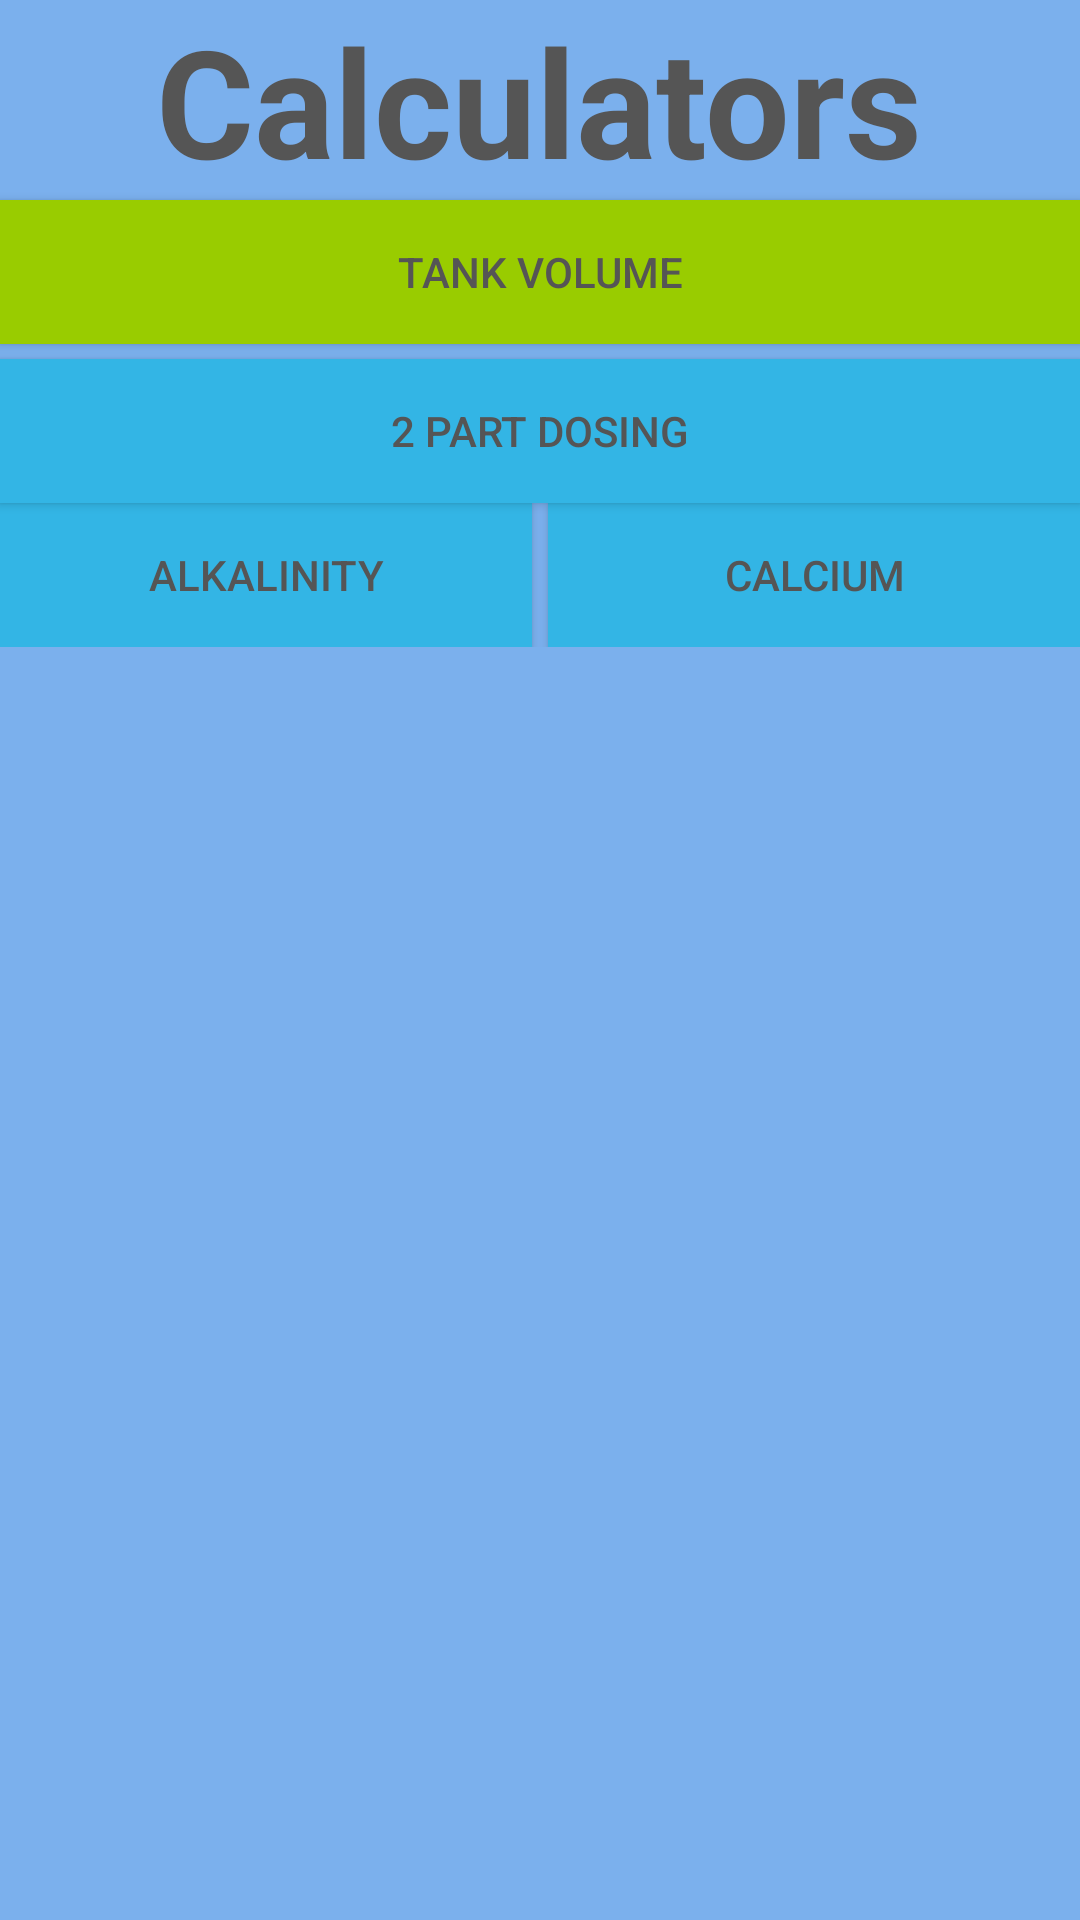

Here is an Android app screen rendered from its layout file. Give the layout XML and the strings, colors and styles it references.
<!-- AndroidManifest.xml: application theme AppTheme -->
<!-- res/layout/activity_calculators.xml -->
<?xml version="1.0" encoding="utf-8"?>
<RelativeLayout xmlns:android="http://schemas.android.com/apk/res/android"
    xmlns:tools="http://schemas.android.com/tools"
    android:layout_width="match_parent"
    android:layout_height="match_parent"
    android:paddingBottom="0dp"
    android:paddingLeft="0dp"
    android:paddingRight="0dp"
    android:background="#7BB0ED"
    android:paddingTop="0dp"
    tools:context="kdc.reef.john.reefcaluclators.Calculators">

    <TextView
        android:layout_width="wrap_content"
        android:layout_height="wrap_content"
        android:text="Calculators"
        android:textSize="50sp"
        android:textColor="#555555"
        android:textStyle="bold"
        android:id="@+id/textView"
        android:layout_alignParentTop="true"
        android:layout_centerHorizontal="true" />

    <Button
        android:layout_width="wrap_content"
        android:layout_height="wrap_content"
        android:text="Tank Volume"
        android:id="@+id/tankVolumeButton"
        android:onClick="tankVolumeButton"
        android:layout_below="@+id/textView"
        android:layout_alignParentLeft="true"
        android:layout_alignParentStart="true"
        android:layout_alignParentRight="true"
        android:background="@android:color/holo_green_light"
        android:textColor="#555555"
        android:layout_alignParentEnd="true" />

    <Button
        android:layout_marginTop="5dp"
        android:layout_width="wrap_content"
        android:layout_height="wrap_content"
        android:text="2 Part Dosing"
        android:id="@+id/partDosingButton"
        android:onClick="twoPartDosing"
        android:layout_below="@+id/tankVolumeButton"
        android:layout_alignParentLeft="true"
        android:layout_alignParentStart="true"
        android:layout_alignParentRight="true"
        android:layout_alignParentEnd="true"
        android:background="@android:color/holo_blue_light"
        android:textColor="#555555"
        />

    <LinearLayout
        android:orientation="horizontal"
        android:layout_width="match_parent"
        android:layout_height="wrap_content"
        android:layout_below="@+id/partDosingButton"
        android:layout_alignParentLeft="true"
        android:layout_alignParentStart="true"
        android:weightSum="2">

        <Button
            android:layout_width="0dp"
            android:layout_height="match_parent"
            android:text="Alkalinity"
            android:layout_weight="1"
            android:layout_marginRight="2.5dp"
            android:background="@android:color/holo_blue_light"
            android:onClick="alkalinityClick"
            android:id="@+id/alkalinityButton"
            android:textColor="#555555"/>
        <Button
            android:layout_width="0dp"
            android:background="@android:color/holo_blue_light"
            android:layout_marginLeft="2.5dp"
            android:layout_height="match_parent"
            android:text="Calcium"
            android:layout_weight="1"
            android:onClick="calciumClick"
            android:id="@+id/calciumButton"
            android:textColor="#555555"/>

    </LinearLayout>
</RelativeLayout>
<!-- resources referenced by this layout -->
<resources>
  <style name="AppTheme" parent="Theme.AppCompat.NoActionBar">
          
          <item name="colorPrimary">@color/colorPrimary</item>
          <item name="colorPrimaryDark">@color/colorPrimaryDark</item>
          <item name="colorAccent">@color/colorAccent</item>
      </style>
  <color name="colorPrimary">#7BB0ED</color>
  <color name="colorPrimaryDark">#0FA8DB</color>
  <color name="colorAccent">#FF4081</color>
</resources>
